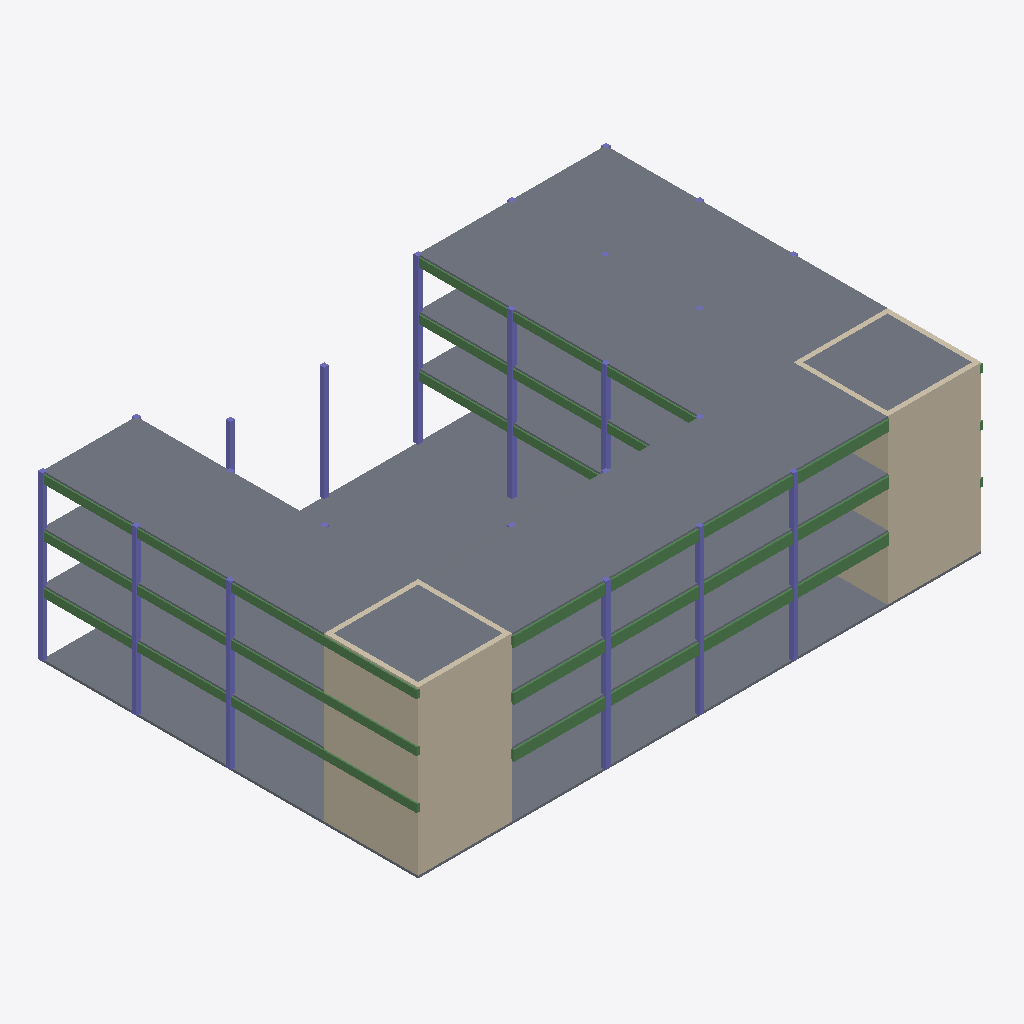
Isometric view of an IFC building model (IFC-SPF (STEP), schema IFC4, length unit metre), seen from the south-west, elements coloured by IFC class: 32 beams (green), 15 columns (violet), 8 walls (beige), 6 slabs (grey).
Extent 48.4 m × 32.4 m × 14.1 m (x, y, z). Storeys (4): L0 at 0.00 m; L1 at 5.50 m; L2 at 9.70 m; L3 Roof terrace at 13.90 m. Elements (197): 156 IfcBeam, 23 IfcColumn, 10 IfcSlab, 8 IfcWall.

HEADER;
FILE_DESCRIPTION(('ViewDefinition[DesignTransferView]'),'2;1');
FILE_NAME('/dev/null','2026-10-04T07:02:39+00:00',(''),(''),'IfcOpenShell 0.9.0','IfcOpenShell 0.9.0','Nobody');
FILE_SCHEMA(('IFC4'));
ENDSEC;
DATA;
#1=IFCPROJECT('3iibv7xTn2k9EGJJVROs2W',$,'Chimera Pavilion (coordination model)',$,$,$,$,(#10),#5);
#12=IFCSITE('33eI2tUlLEjO7QDSLmmqfa',$,'Site (UNKNOWN)',$,$,$,$,$,$,$,$,$,$,$);
#13=IFCBUILDING('0QvVXvwg93797oQA3vHPhV',$,'Chimera Pavilion',$,$,$,$,$,$,$,$,$);
#16=IFCBUILDINGSTOREY('2zWnTPnkP97fdHFoiuu7YJ',$,'L0',$,$,$,$,$,$,0.0);
#18=IFCBUILDINGSTOREY('34hOh9mYXCr93S7e2HCVRj',$,'L1',$,$,$,$,$,$,5.5);
#19=IFCBUILDINGSTOREY('1k15zEByL2Lg_xIEnPwUgG',$,'L2',$,$,$,$,$,$,9.7);
#20=IFCBUILDINGSTOREY('2JwuCzMCj0G9n_VD1V7yA8',$,'L3 Roof terrace',$,$,$,$,$,$,13.9);
#2501=IFCSLAB('3C319I7ff1$u5UZKCdYj4E',$,'CLT slab L3 Roof terrace',$,$,#2530,#2525,$,$);
#3519=IFCSLAB('3Z57uJGVf0xgDlNtgsSu$j',$,'Ground slab L0',$,$,#3537,#3532,$,.BASESLAB.);
#1483=IFCSLAB('1u7HE3aif0exlKlQkvY6zb',$,'CLT slab L2',$,$,#1512,#1507,$,$);
#464=IFCSLAB('1iiBG4HDrFNv9K9Oa5$GLV',$,'CLT slab L1',$,$,#493,#488,$,$);
#3539=IFCWALL('3rVoSJ8rL90u$KHiKH7Y2Q',$,'Core 1 wall',$,$,#3557,#3552,$,$);
#3673=IFCWALL('2agIO6TTj6jPdwDyg5UTyT',$,'Core 2 wall',$,$,#3691,#3686,$,$);
#3578=IFCWALL('2otseJY$j18RJgJ8v8fGyt',$,'Core 1 wall',$,$,#3596,#3591,$,$);
#3711=IFCWALL('1LxoyiGWL9yeEHjYY_kqgB',$,'Core 2 wall',$,$,#3729,#3724,$,$);
#312=IFCCOLUMN('3zuV8gfqv3BQ6LBZwXdV0O',$,'Glulam column 32,24',$,$,#330,#325,$,$);
#331=IFCCOLUMN('39bMrVyyX33wiKUG75N1v_',$,'Glulam column 32,32',$,$,#349,#344,$,$);
#141=IFCCOLUMN('2aPe7epZP2sfO_jagI_2VO',$,'Glulam column 16,0',$,$,#159,#154,$,$);
#65=IFCCOLUMN('04bxATvWL2bukmyFvB$B15',$,'Glulam column 0,32',$,$,#83,#78,$,$);
#46=IFCCOLUMN('0y0gngIGPFs8pv4AF6PO3r',$,'Glulam column 0,24',$,$,#64,#59,$,$);
#25=IFCCOLUMN('0briQpYwD3heHykDzp8pF9',$,'Glulam column 0,16',$,$,#44,#39,$,$);
#3787=IFCSLAB('1M9$TC_GvBI8wsXLdcJVtK',$,'Core 2 slab L3 Roof terrace',$,$,#3805,#3800,$,$);
#255=IFCCOLUMN('3Z_WX8FO93T8W80pEntZBV',$,'Glulam column 32,0',$,$,#273,#268,$,$);
#198=IFCCOLUMN('0lW7LBWW14nAp3HnPgnwNQ',$,'Glulam column 24,0',$,$,#216,#211,$,$);
#3196=IFCBEAM('3edOYXqEH9We6qvGelZ3lE',$,'Girder L3 Roof terrace y0 x8',$,$,#3214,#3209,$,$);
#1160=IFCBEAM('0Kb7cWTR9A7vwP8aK6FWYS',$,'Girder L1 y0 x8',$,$,#1178,#1173,$,$);
#2178=IFCBEAM('3t$lfoKrX3mBK3pwxTUqtR',$,'Girder L2 y0 x8',$,$,#2196,#2191,$,$);
#3559=IFCWALL('0I_O9P1Y96iPK$t5istojx',$,'Core 1 wall',$,$,#3577,#3572,$,$);
#2235=IFCBEAM('2W$5oXGpn3VvKd1oki6mzX',$,'Girder L2 y0 x32',$,$,#2253,#2248,$,$);
#1217=IFCBEAM('073rVHxuf1ixC6JT35Bvni',$,'Girder L1 y0 x32',$,$,#1235,#1230,$,$);
#3253=IFCBEAM('074e3_XG92LgrXAdqZYdVq',$,'Girder L3 Roof terrace y0 x32',$,$,#3271,#3266,$,$);
#2216=IFCBEAM('1_H$CID7PEcfVGRrskkWEa',$,'Girder L2 y0 x24',$,$,#2234,#2229,$,$);
#1198=IFCBEAM('159xz$pC96YxYh3N8aBcsQ',$,'Girder L1 y0 x24',$,$,#1216,#1211,$,$);
#3234=IFCBEAM('14XLM31efE89i5Gmj1fPGb',$,'Girder L3 Roof terrace y0 x24',$,$,#3252,#3247,$,$);
#1179=IFCBEAM('1tIx9or5P6DRo0E1O7zdw5',$,'Girder L1 y0 x16',$,$,#1197,#1192,$,$);
#2197=IFCBEAM('3bf5l5JUHEaBVbaMZVPWod',$,'Girder L2 y0 x16',$,$,#2215,#2210,$,$);
#3215=IFCBEAM('1_CJWNtRnEOAePL0OhetTI',$,'Girder L3 Roof terrace y0 x16',$,$,#3233,#3228,$,$);
#236=IFCCOLUMN('1vaONajmrENhR0NPizkHgb',$,'Glulam column 24,32',$,$,#254,#249,$,$);
#495=IFCBEAM('0YfY2vjfvEZvbdgN0V0tU_',$,'Joist L1 x0 y0',$,$,#513,#508,$,$);
#1513=IFCBEAM('3bdB7Nq95CExOq07wGy1d5',$,'Joist L2 x0 y0',$,$,#1531,#1526,$,$);
#2531=IFCBEAM('2hEfzXVmn3ZQ2rCreu7Gkp',$,'Joist L3 Roof terrace x0 y0',$,$,#2549,#2544,$,$);
#1532=IFCBEAM('3uKLl$p5PBxAKcdZntSuTj',$,'Joist L2 x0 y8',$,$,#1550,#1545,$,$);
#2550=IFCBEAM('1Jn4AQc9PC7vpWweFBovKR',$,'Joist L3 Roof terrace x0 y8',$,$,#2568,#2563,$,$);
#514=IFCBEAM('0AzWrjNl5DtujiAtQ6xVgu',$,'Joist L1 x0 y8',$,$,#532,#527,$,$);
#293=IFCCOLUMN('2QUd4j5PvAEeAdlQdDWqGd',$,'Glulam column 32,16',$,$,#311,#306,$,$);
#2569=IFCBEAM('3eh3SBK6r1v8oJny_d1OID',$,'Joist L3 Roof terrace x0 y16',$,$,#2587,#2582,$,$);
#533=IFCBEAM('2DmnuYdj905BNapiE$rVYe',$,'Joist L1 x0 y16',$,$,#551,#546,$,$);
#1551=IFCBEAM('2$u4ib6Ur0kea0YGN34O5Q',$,'Joist L2 x0 y16',$,$,#1569,#1564,$,$);
#552=IFCBEAM('2yJpewR$z2UwS3yZiudp7o',$,'Joist L1 x0 y24',$,$,#570,#565,$,$);
#1570=IFCBEAM('3HOXTHeN55vuO9JfugAee6',$,'Joist L2 x0 y24',$,$,#1588,#1583,$,$);
#2588=IFCBEAM('3HfBBiJy9AKhZcxpC_ItNE',$,'Joist L3 Roof terrace x0 y24',$,$,#2606,#2601,$,$);
#2892=IFCBEAM('0oIT4TfOH9pBNMMeWDwl$u',$,'Joist L3 Roof terrace x32 y24',$,$,#2910,#2905,$,$);
#1874=IFCBEAM('05YSI1DXzAKeF3xyjgtpWr',$,'Joist L2 x32 y24',$,$,#1892,#1887,$,$);
#856=IFCBEAM('2z7AZnd9v9yffGwKsRMiX5',$,'Joist L1 x32 y24',$,$,#874,#869,$,$);
#1855=IFCBEAM('0MROmSLujEtgJ5xGCu2mIx',$,'Joist L2 x32 y16',$,$,#1873,#1868,$,$);
#2873=IFCBEAM('3Hi5Lw6trA8PFUUzo5Cqy7',$,'Joist L3 Roof terrace x32 y16',$,$,#2891,#2886,$,$);
#2854=IFCBEAM('35G3fb7k9E$QYEFM3Q6Xkh',$,'Joist L3 Roof terrace x32 y8',$,$,#2872,#2867,$,$);
#837=IFCBEAM('3sTrv6RQv6zAC$eDM0Y0X1',$,'Joist L1 x32 y16',$,$,#855,#850,$,$);
#3692=IFCWALL('0jh7CzFlz3188NQI6kWu4Y',$,'Core 2 wall',$,$,#3710,#3705,$,$);
#3654=IFCSLAB('2QL1aogVj3$O84RdT2xGWz',$,'Core 1 slab L3 Roof terrace',$,$,#3672,#3667,$,$);
#179=IFCCOLUMN('3cGkUvhgvEPe0LBcSWH5a9',$,'Glulam column 16,32',$,$,#197,#192,$,$);
#3597=IFCWALL('3AHvugr5bFPgNG5NYg2xtl',$,'Core 1 wall',$,$,#3615,#3610,$,$);
#3730=IFCWALL('1P$3l4wajFXgep$OZTAvjj',$,'Core 2 wall',$,$,#3748,#3743,$,$);
#1836=IFCBEAM('0PfSTcR1bDCQwmdgAvw224',$,'Joist L2 x32 y8',$,$,#1854,#1849,$,$);
#122=IFCCOLUMN('1gI4Ml89zF4h3_pimMfrQf',$,'Glulam column 8,32',$,$,#140,#135,$,$);
#445=IFCCOLUMN('3MffoUhufFROFxNCjx9ER_',$,'Glulam column 48,32',$,$,#463,#458,$,$);
#217=IFCCOLUMN('0FDbIEPaf2hB0oDrblrQa1',$,'Glulam column 24,8',$,$,#235,#230,$,$);
#388=IFCCOLUMN('0M3FVPZ9r71PMZKzKxrHDo',$,'Glulam column 40,32',$,$,#406,#401,$,$);
ENDSEC;
